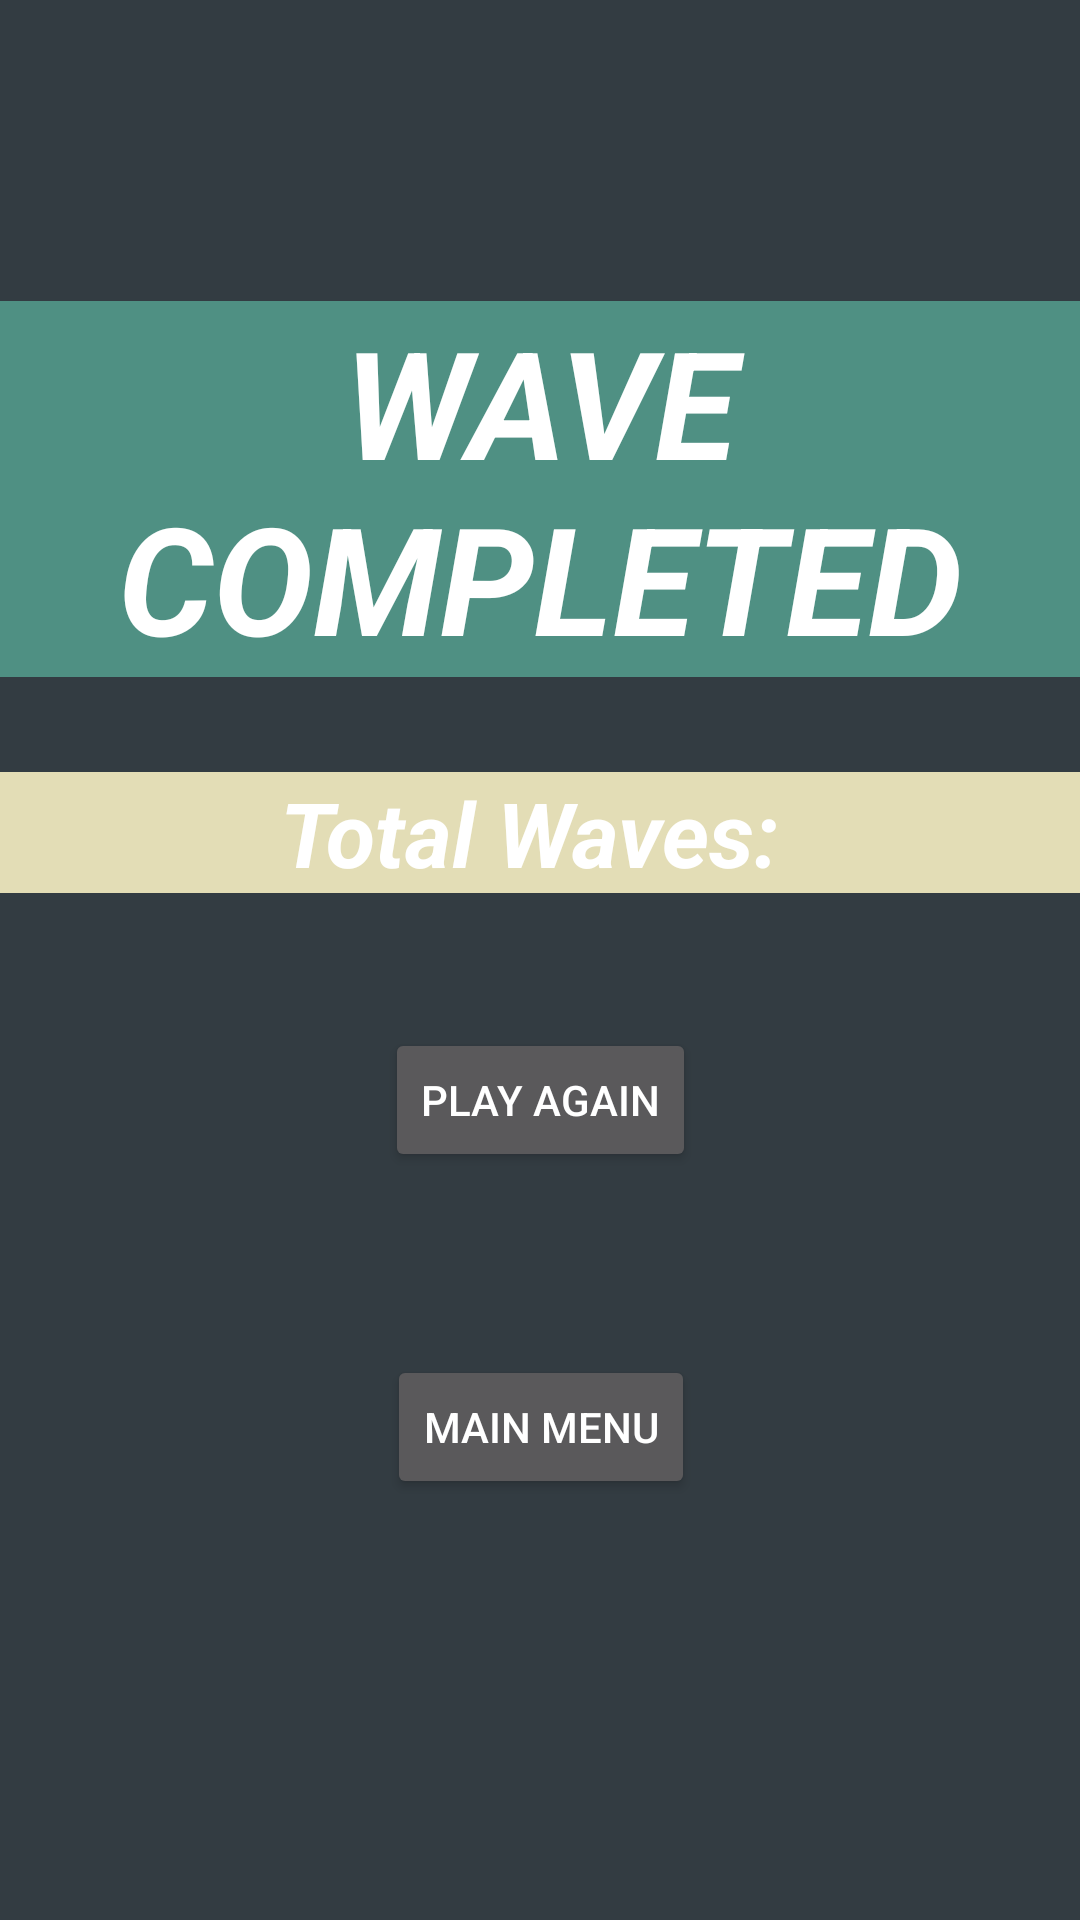

This screen was rendered from an Android layout file. Write that file and the resources it references.
<!-- AndroidManifest.xml: application theme AppTheme -->
<!-- res/layout/activity_post_game.xml -->
<?xml version="1.0" encoding="utf-8"?>
<android.support.constraint.ConstraintLayout xmlns:android="http://schemas.android.com/apk/res/android"
    xmlns:app="http://schemas.android.com/apk/res-auto"
    xmlns:tools="http://schemas.android.com/tools"
    android:layout_width="match_parent"
    android:layout_height="match_parent"
    tools:context=".PostGame"
    tools:layout_editor_absoluteY="81dp">

    <TextView
        android:id="@+id/scoreview"
        android:layout_width="0dp"
        android:layout_height="wrap_content"
        android:background="@color/colorAccent"
        android:text="Total Waves: "
        android:textAlignment="center"
        android:textAllCaps="false"
        android:textAppearance="@style/TextAppearance.AppCompat.Display2"
        android:textColor="@android:color/white"
        android:textSize="30sp"
        android:textStyle="bold|italic"
        app:layout_constraintBottom_toBottomOf="parent"
        app:layout_constraintEnd_toEndOf="parent"
        app:layout_constraintHorizontal_bias="0.0"
        app:layout_constraintStart_toStartOf="parent"
        app:layout_constraintTop_toTopOf="parent"
        app:layout_constraintVertical_bias="0.429" />

    <TextView
        android:id="@+id/textView"
        android:layout_width="wrap_content"
        android:layout_height="wrap_content"
        android:background="@color/colorPrimary"
        android:text="WAVE COMPLETED"
        android:textAlignment="center"
        android:textAllCaps="false"
        android:textAppearance="@style/TextAppearance.AppCompat.Display2"
        android:textColor="@android:color/white"
        android:textSize="50sp"
        android:textStyle="bold|italic"
        app:layout_constraintBottom_toBottomOf="parent"
        app:layout_constraintEnd_toEndOf="parent"
        app:layout_constraintHorizontal_bias="0.0"
        app:layout_constraintStart_toStartOf="parent"
        app:layout_constraintTop_toTopOf="parent"
        app:layout_constraintVertical_bias="0.195" />

    <Button
        android:id="@+id/button2"
        android:layout_width="wrap_content"
        android:layout_height="wrap_content"
        android:onClick="launchPlayAgain"
        android:text="Play Again"
        app:layout_constraintBottom_toBottomOf="parent"
        app:layout_constraintEnd_toEndOf="parent"
        app:layout_constraintHorizontal_bias="0.501"
        app:layout_constraintStart_toStartOf="parent"
        app:layout_constraintTop_toTopOf="parent"
        app:layout_constraintVertical_bias="0.579" />

    <Button
        android:id="@+id/button3"
        android:layout_width="wrap_content"
        android:layout_height="wrap_content"
        android:onClick="launchMainMenu"
        android:text="Main Menu"
        app:layout_constraintBottom_toBottomOf="parent"
        app:layout_constraintEnd_toEndOf="parent"
        app:layout_constraintHorizontal_bias="0.501"
        app:layout_constraintStart_toStartOf="parent"
        app:layout_constraintTop_toTopOf="parent"
        app:layout_constraintVertical_bias="0.763" />

</android.support.constraint.ConstraintLayout>
<!-- resources referenced by this layout -->
<resources>
  <color name="colorAccent">#e3ddb6</color>
  <color name="colorPrimary">#4f9083</color>
  <style name="AppTheme" parent="WaveGen.NoActionBar">
          
          <item name="colorPrimary">@color/colorPrimary</item>
          <item name="colorPrimaryDark">@color/colorPrimaryDark</item>
          <item name="colorAccent">@color/colorAccent</item>
          <item name="android:colorBackground">@color/ic_launcher_background</item>
          <item name="android:textColorPrimary">@android:color/white</item>
          <item name="android:textColorPrimaryInverse">@color/colorPrimaryDark</item>
  
          
          
  
          
          
          
          
      </style>
  <style name="WaveGen.NoActionBar" parent="Theme.AppCompat.NoActionBar" />
  <color name="colorPrimaryDark">#000000</color>
  <color name="ic_launcher_background">#333c42</color>
</resources>
